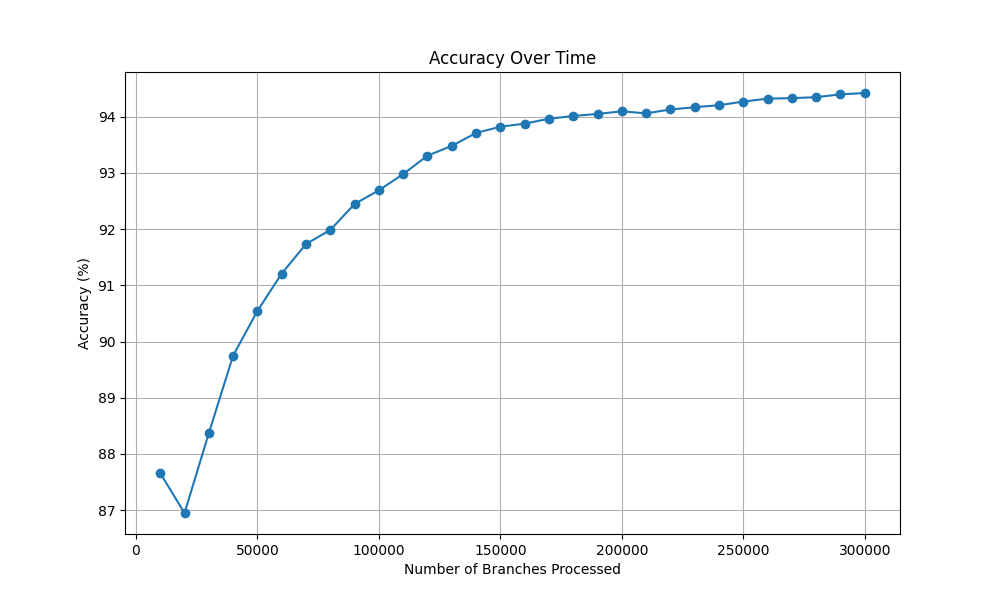

Data behind this chart, as committed beside it:
Number of Branches Processed, Accuracy (%)
10000, 87.66
20000, 86.95
30000, 88.37
40000, 89.75
50000, 90.54
60000, 91.21
70000, 91.74
80000, 91.98
90000, 92.45
100000, 92.69
110000, 92.98
120000, 93.31
130000, 93.48
140000, 93.71
150000, 93.82
160000, 93.88
170000, 93.96
180000, 94.01
190000, 94.05
200000, 94.1
210000, 94.06
220000, 94.13
230000, 94.17
240000, 94.21
250000, 94.27
260000, 94.32
270000, 94.33
280000, 94.35
290000, 94.4
300000, 94.42
